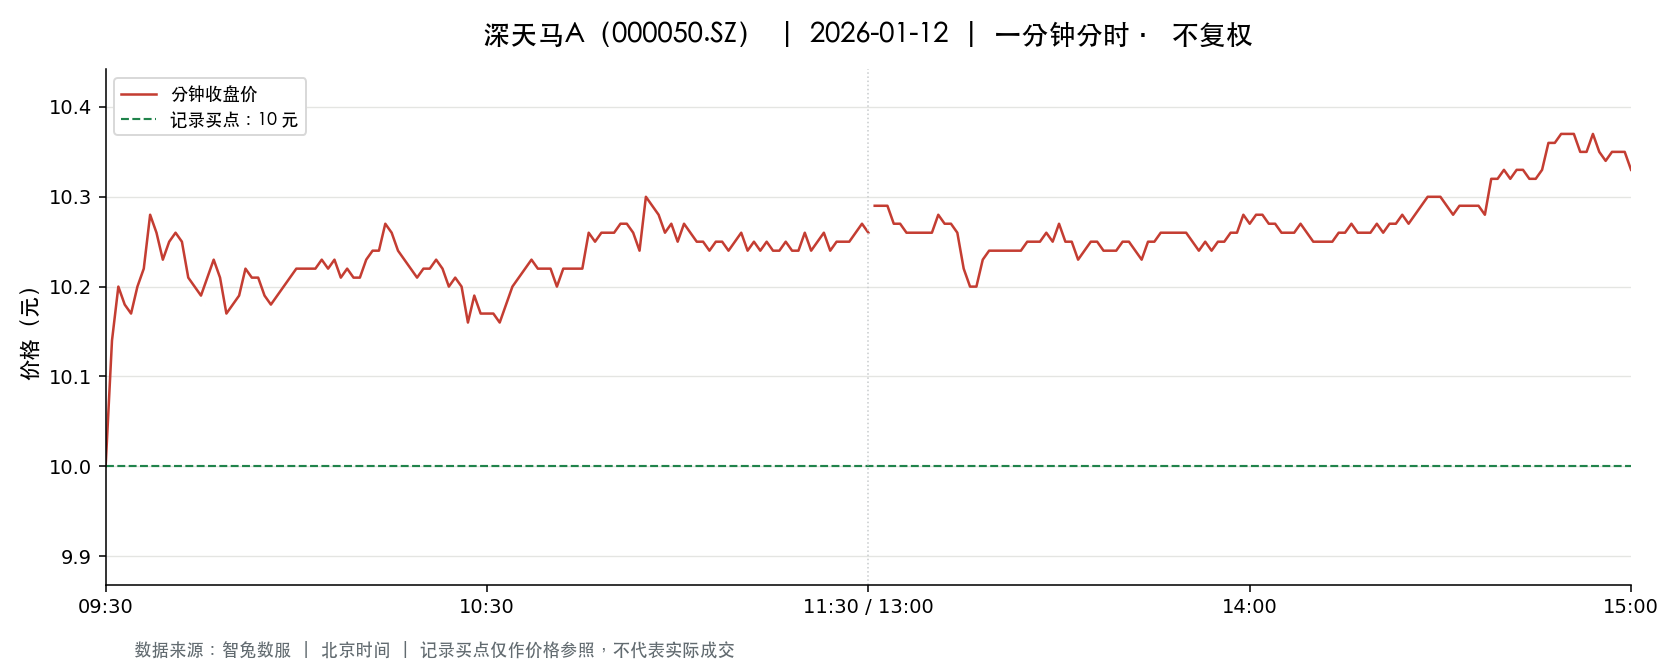

Values plotted in this chart, from the file beside it:
t, o, h, l, c, v, a, pc, sf
2026-01-12 09:30:00, 10.0, 10.0, 10.0, 10.0, 42730, 42730000, 10.25, 0.0
2026-01-12 09:31:00, 10.05, 10.24, 9.98, 10.14, 60026, 60676643, 10.0, 0.0
2026-01-12 09:32:00, 10.15, 10.21, 10.14, 10.2, 17250, 17547782, 10.14, 0.0
2026-01-12 09:33:00, 10.19, 10.28, 10.17, 10.18, 29923, 30539815, 10.2, 0.0
2026-01-12 09:34:00, 10.19, 10.2, 10.17, 10.17, 15978, 16266736, 10.18, 0.0
2026-01-12 09:35:00, 10.16, 10.2, 10.16, 10.2, 9645, 9817519, 10.17, 0.0
2026-01-12 09:36:00, 10.17, 10.22, 10.17, 10.22, 10508, 10703878, 10.2, 0.0
2026-01-12 09:37:00, 10.21, 10.28, 10.18, 10.28, 14273, 14598699, 10.22, 0.0
2026-01-12 09:38:00, 10.27, 10.27, 10.24, 10.26, 12361, 12676058, 10.28, 0.0
2026-01-12 09:39:00, 10.27, 10.27, 10.23, 10.23, 12113, 12421301, 10.26, 0.0
2026-01-12 09:40:00, 10.24, 10.27, 10.23, 10.25, 10585, 10850537, 10.23, 0.0
2026-01-12 09:41:00, 10.25, 10.27, 10.24, 10.26, 11022, 11304786, 10.25, 0.0
2026-01-12 09:42:00, 10.26, 10.27, 10.24, 10.25, 11988, 12295036, 10.26, 0.0
2026-01-12 09:43:00, 10.25, 10.25, 10.21, 10.21, 7705, 7886267, 10.25, 0.0
2026-01-12 09:44:00, 10.23, 10.23, 10.2, 10.2, 7336, 7488891, 10.21, 0.0
2026-01-12 09:45:00, 10.19, 10.25, 10.19, 10.19, 10992, 11233944, 10.2, 0.0
2026-01-12 09:46:00, 10.19, 10.23, 10.19, 10.21, 8595, 8768031, 10.19, 0.0
2026-01-12 09:47:00, 10.21, 10.23, 10.2, 10.23, 7474, 7633363, 10.21, 0.0
2026-01-12 09:48:00, 10.23, 10.26, 10.21, 10.21, 9781, 10009984, 10.23, 0.0
2026-01-12 09:49:00, 10.21, 10.21, 10.17, 10.17, 7146, 7284315, 10.21, 0.0
2026-01-12 09:50:00, 10.18, 10.19, 10.16, 10.18, 10735, 10918393, 10.17, 0.0
2026-01-12 09:51:00, 10.18, 10.2, 10.17, 10.19, 9251, 9420863, 10.18, 0.0
2026-01-12 09:52:00, 10.2, 10.22, 10.2, 10.22, 5158, 5265822, 10.19, 0.0
2026-01-12 09:53:00, 10.22, 10.23, 10.21, 10.21, 5984, 6111600, 10.22, 0.0
2026-01-12 09:54:00, 10.21, 10.23, 10.2, 10.21, 5980, 6107840, 10.21, 0.0
2026-01-12 09:55:00, 10.21, 10.21, 10.16, 10.19, 13457, 13704839, 10.21, 0.0
2026-01-12 09:56:00, 10.19, 10.21, 10.17, 10.18, 14328, 14589978, 10.19, 0.0
2026-01-12 09:57:00, 10.18, 10.2, 10.17, 10.19, 9381, 9549856, 10.18, 0.0
2026-01-12 09:58:00, 10.18, 10.21, 10.18, 10.2, 3631, 3702629, 10.19, 0.0
2026-01-12 09:59:00, 10.21, 10.21, 10.2, 10.21, 4776, 4873746, 10.2, 0.0
2026-01-12 10:00:00, 10.22, 10.22, 10.2, 10.22, 4572, 4667072, 10.21, 0.0
2026-01-12 10:01:00, 10.21, 10.23, 10.21, 10.22, 10092, 10304004, 10.22, 0.0
2026-01-12 10:02:00, 10.22, 10.23, 10.21, 10.22, 6538, 6679722, 10.22, 0.0
2026-01-12 10:03:00, 10.21, 10.24, 10.21, 10.22, 4623, 4726233, 10.22, 0.0
2026-01-12 10:04:00, 10.22, 10.24, 10.22, 10.23, 6416, 6562531, 10.22, 0.0
2026-01-12 10:05:00, 10.22, 10.23, 10.21, 10.22, 3672, 3753433, 10.23, 0.0
2026-01-12 10:06:00, 10.23, 10.24, 10.22, 10.23, 4242, 4338998, 10.22, 0.0
2026-01-12 10:07:00, 10.22, 10.22, 10.2, 10.21, 8934, 9123325, 10.23, 0.0
2026-01-12 10:08:00, 10.21, 10.24, 10.21, 10.22, 4590, 4692462, 10.21, 0.0
2026-01-12 10:09:00, 10.22, 10.22, 10.2, 10.21, 4648, 4746064, 10.22, 0.0
2026-01-12 10:10:00, 10.21, 10.22, 10.2, 10.21, 3595, 3669446, 10.21, 0.0
2026-01-12 10:11:00, 10.2, 10.23, 10.2, 10.23, 3935, 4018062, 10.21, 0.0
2026-01-12 10:12:00, 10.23, 10.25, 10.23, 10.24, 7736, 7926830, 10.23, 0.0
2026-01-12 10:13:00, 10.23, 10.25, 10.23, 10.24, 2834, 2903112, 10.24, 0.0
2026-01-12 10:14:00, 10.25, 10.27, 10.24, 10.27, 6690, 6859181, 10.24, 0.0
2026-01-12 10:15:00, 10.27, 10.27, 10.25, 10.26, 3818, 3916856, 10.27, 0.0
2026-01-12 10:16:00, 10.26, 10.26, 10.23, 10.24, 3393, 3475886, 10.26, 0.0
2026-01-12 10:17:00, 10.24, 10.24, 10.22, 10.23, 4360, 4459816, 10.24, 0.0
2026-01-12 10:18:00, 10.24, 10.24, 10.22, 10.22, 2341, 2394417, 10.23, 0.0
2026-01-12 10:19:00, 10.23, 10.23, 10.21, 10.21, 2679, 2738064, 10.22, 0.0
2026-01-12 10:20:00, 10.21, 10.23, 10.21, 10.22, 3967, 4053086, 10.21, 0.0
2026-01-12 10:21:00, 10.22, 10.24, 10.22, 10.22, 3940, 4030575, 10.22, 0.0
2026-01-12 10:22:00, 10.23, 10.23, 10.21, 10.23, 4243, 4337419, 10.22, 0.0
2026-01-12 10:23:00, 10.22, 10.23, 10.21, 10.22, 1865, 1905609, 10.23, 0.0
2026-01-12 10:24:00, 10.21, 10.21, 10.2, 10.2, 5376, 5486380, 10.22, 0.0
2026-01-12 10:25:00, 10.21, 10.21, 10.2, 10.21, 4405, 4494852, 10.2, 0.0
2026-01-12 10:26:00, 10.21, 10.21, 10.19, 10.2, 2814, 2868758, 10.21, 0.0
2026-01-12 10:27:00, 10.2, 10.2, 10.16, 10.16, 14268, 14504686, 10.2, 0.0
2026-01-12 10:28:00, 10.16, 10.19, 10.16, 10.19, 5818, 5916099, 10.16, 0.0
2026-01-12 10:29:00, 10.19, 10.19, 10.16, 10.17, 3392, 3449644, 10.19, 0.0
... 181 more rows
